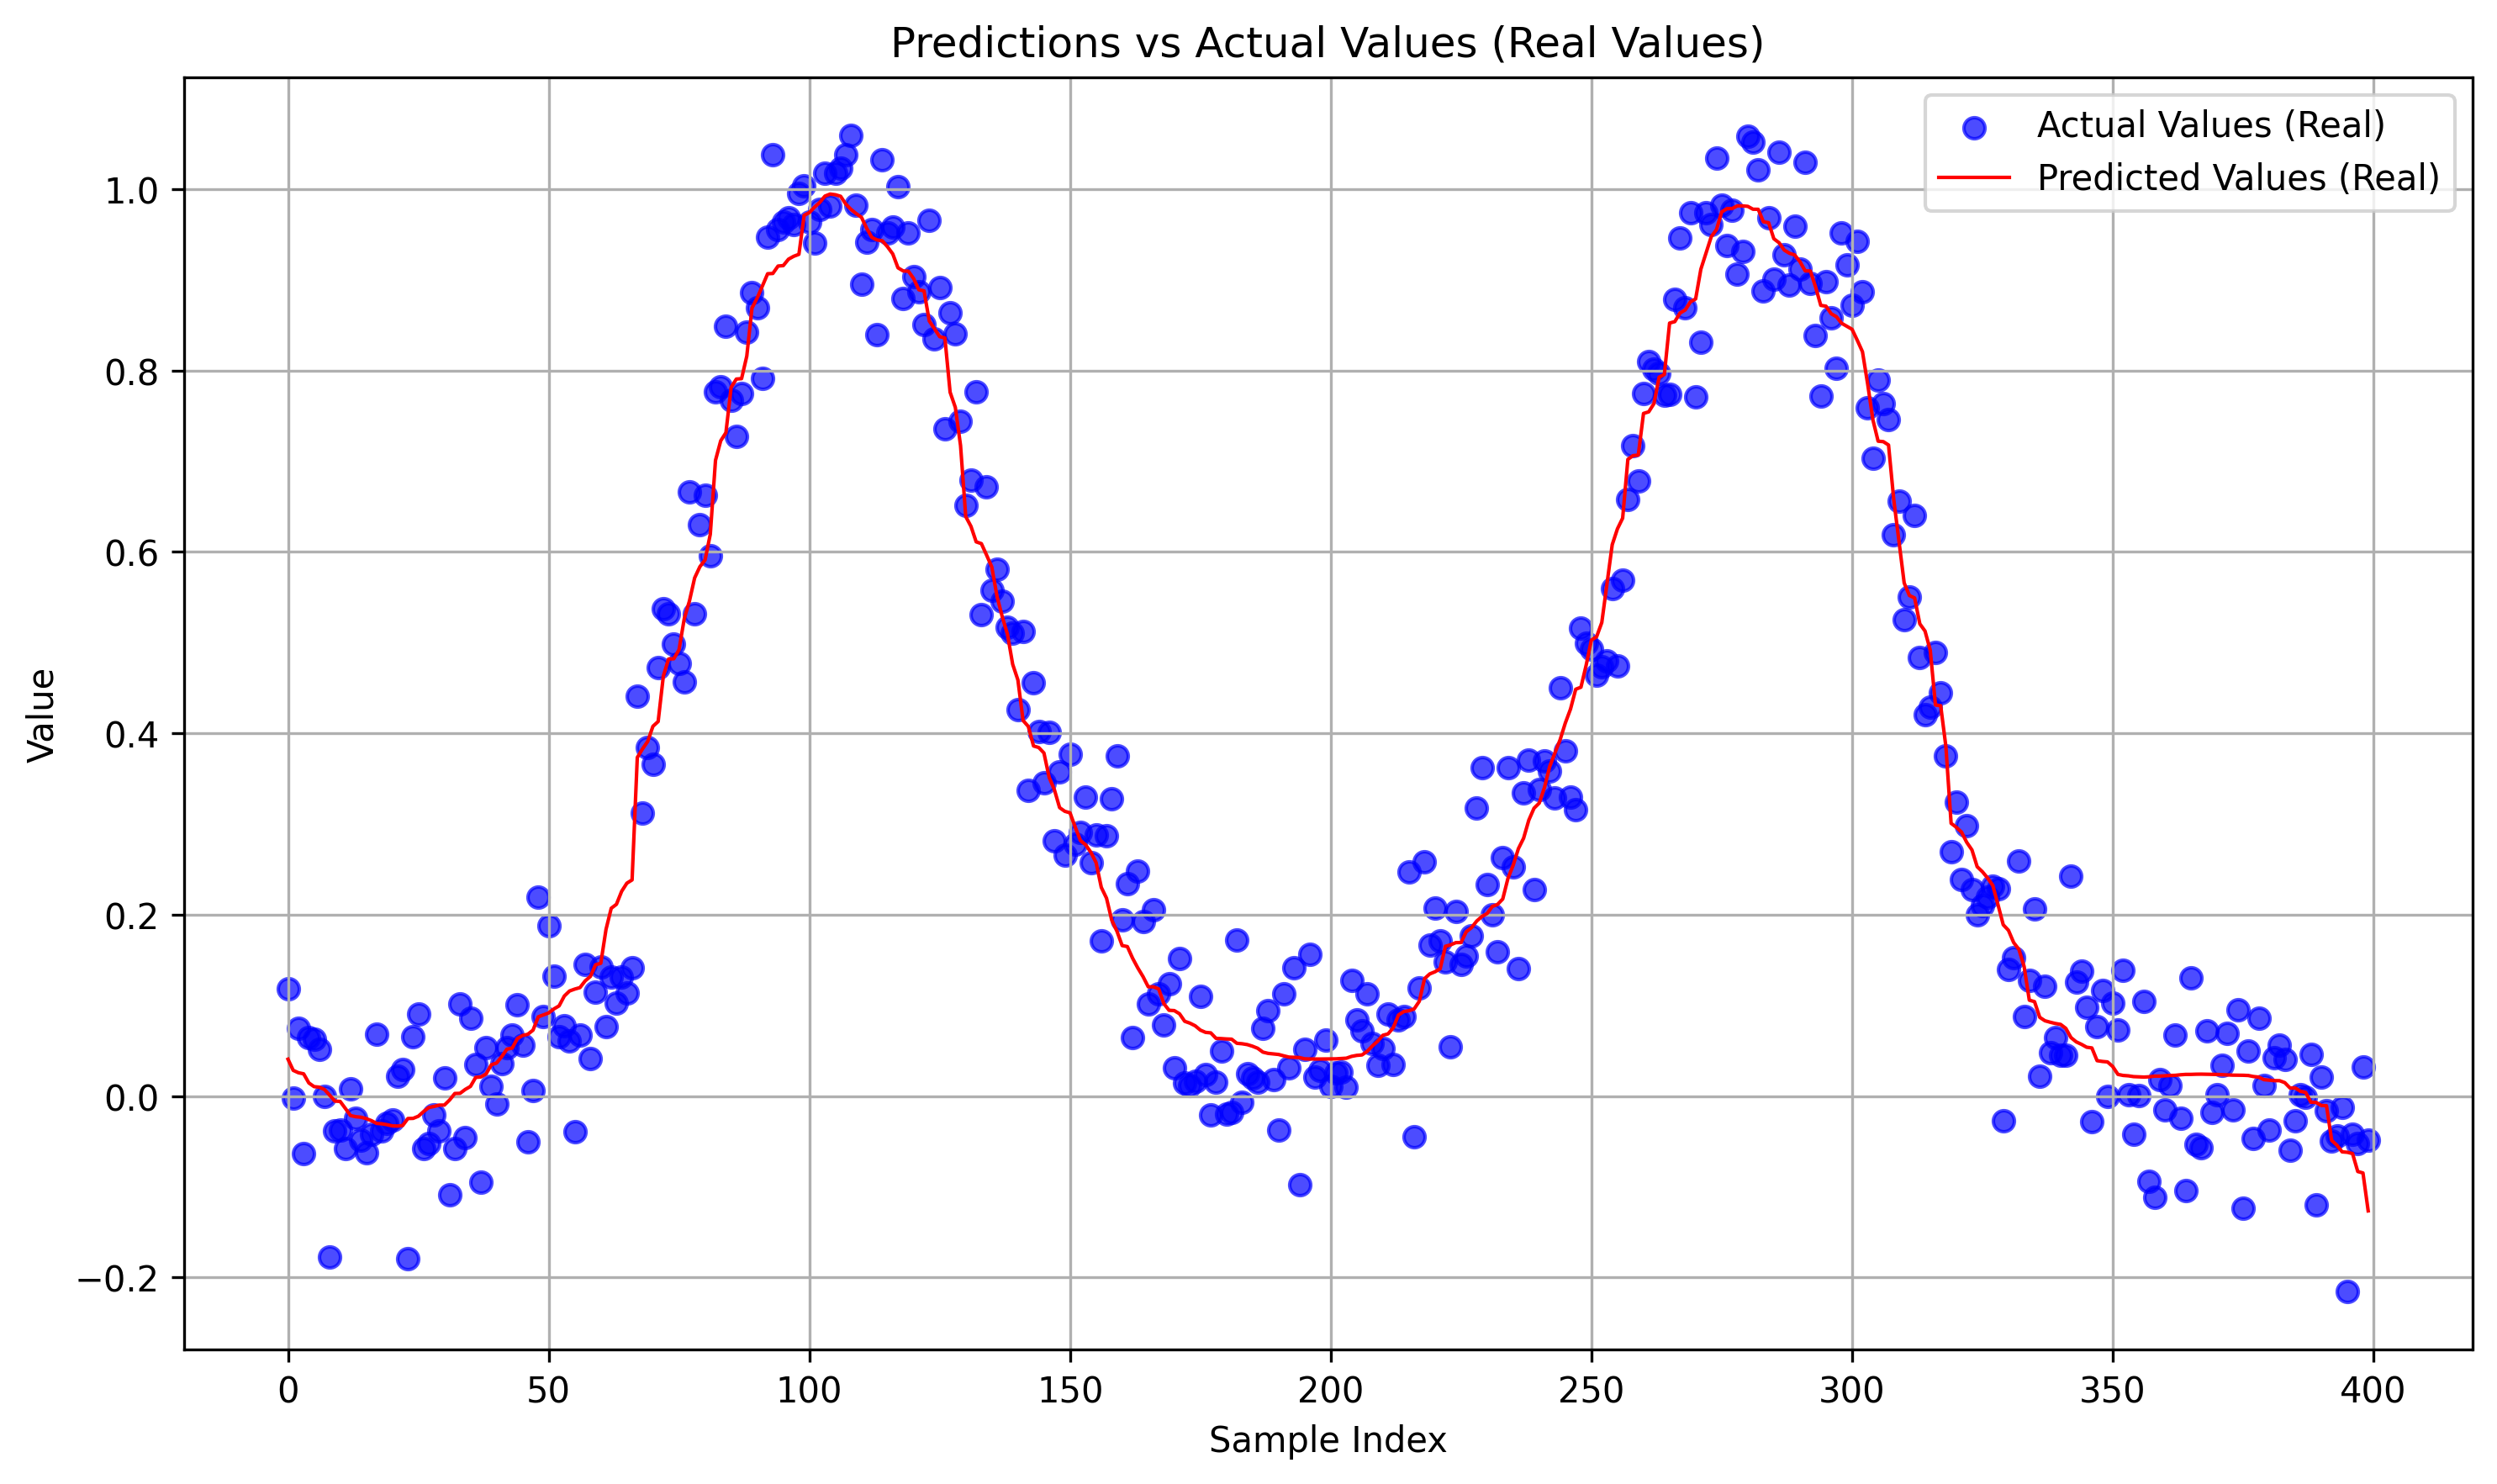

The file beside this chart, header and first rows:
predictions_real, actuals_real
0.0407, 0.1181
0.02841, -0.002189
0.02579, 0.07515
0.02459, -0.06322
0.01453, 0.06473
0.01047, 0.06308
0.009868, 0.05205
0.007302, -0.0006728
0.0009827, -0.1769
-0.005501, -0.03813
-0.00581, -0.03718
-0.01354, -0.05822
-0.02145, 0.007981
-0.02269, -0.02445
-0.02325, -0.04878
-0.02477, -0.06277
-0.02701, -0.04208
-0.03008, 0.06835
-0.03049, -0.03857
-0.03148, -0.02969
-0.03279, -0.02591
-0.03299, 0.02219
-0.0324, 0.02954
-0.02469, -0.1788
-0.02453, 0.0652
-0.02217, 0.09052
-0.01704, -0.05773
-0.01261, -0.05222
-0.01138, -0.02066
-0.009894, -0.03871
-0.009871, 0.02009
-0.00425, -0.109
0.002914, -0.05774
0.003082, 0.1017
0.007384, -0.04532
0.0107, 0.08578
0.02063, 0.03511
0.02115, -0.09462
0.02444, 0.05301
0.03457, 0.01101
0.03645, -0.00862
0.04359, 0.03597
0.05186, 0.05302
0.05293, 0.06745
0.06346, 0.1004
0.06683, 0.05587
0.0682, -0.05047
0.07271, 0.005998
0.08741, 0.2195
0.08955, 0.08778
0.09171, 0.1879
0.09611, 0.1324
0.09949, 0.06552
0.1103, 0.07717
0.1159, 0.06132
0.118, -0.03902
0.1196, 0.06771
0.127, 0.1457
0.1319, 0.04144
0.1448, 0.1144
... 340 more rows
